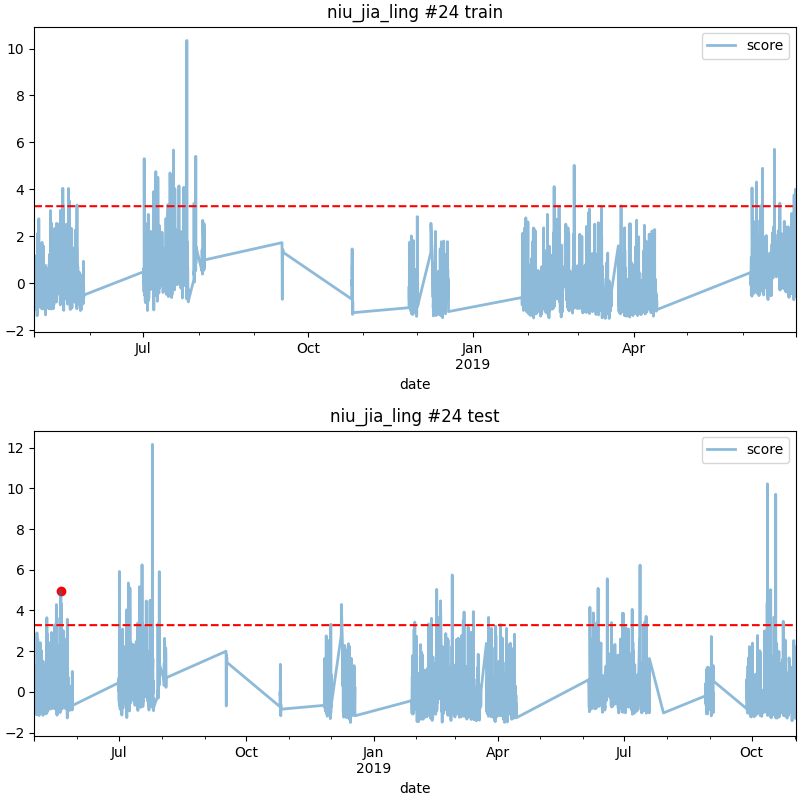

The data file committed next to this chart (first rows):
date, score
2018-05-20 04:00, 4.978
